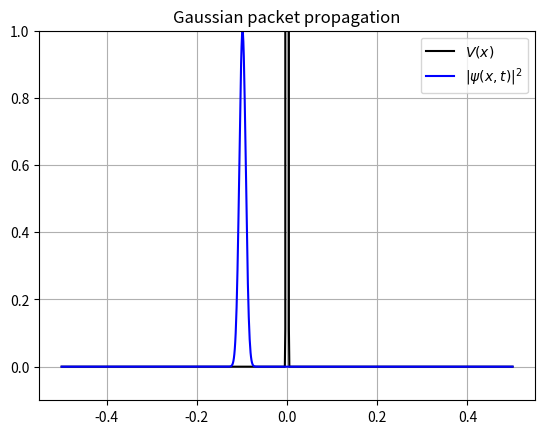

Source code (Python):
"""
Code for the solution of Schrodinger's time dependent equation
via split operator method without FFT: 
The idea is that the wave function at time t+dt evolved backwards
by dt/2 is the same as that at time t evolved forward by dt/2:
exp(1j H dt/2) \psi(t + dt, x) = exp(-1j H dt/2) psi(t, x).
We also use that: exp(1j H dt/2) = 1 + 1j H dt/2 (at first order)
so we have to solve a system.
"""
import numpy as np
import scipy.sparse as sp
import scipy.sparse.linalg
import matplotlib.pyplot as plt
import matplotlib.animation as animation

#=========================================================
# Initial wave function ad potential
#=========================================================

def psi_inc(x):
    ''' Initial wave function
    '''

    x0 = -0.1      # center of gaussian 
    a  = 0.01      # variance
    k  = 200000    # wave number

    A = 1. #/ np.sqrt( 2 * np.pi * a**2 ) # normalizzation
    K1 = np.exp( - ( x - x0 )**2 / ( 2. * a**2 ) )
    K2 = np.exp( 1j * k * x )

    return A * K1 * K2

def U(x):
    ''' potential
    '''
    A = 1e6
    s = 0.001
    return A*np.exp(-(x/s)**2)

#=========================================================
# Computational parameters
#=========================================================

n  = 1001                  # number of point
a  = -0.5                  # left boundary
b  = -a                    # right boundary
x  = np.linspace(a, b, n)  # grid on x axis
dx = np.diff(x)[0]         # step size
T  = 0.0035                # Total time of evolution
dt = 1e-5                  # step size for time evolution
ts = int(T/dt)             # number of iteration

#=========================================================
# Build hamiltonian of system
#=========================================================

P = -1/(2*dx**2) * sp.diags([1, -2, 1], [-1, 0, 1], shape=(n, n))
V = sp.diags(U(x), 0, shape=(n, n))
H = P + V
#identity matrix
I =  sp.diags([1], 0, shape=(n, n))

#=========================================================
# Start of simulation
#=========================================================

psi = psi_inc(x)

PSI_T = np.zeros((ts, len(psi))) # abs(psi)^2
PSI_I = np.zeros((ts, len(psi))) # Im(psi)
PSI_R = np.zeros((ts, len(psi))) # Re(psi)

PSI_T[0, :] = abs(psi)**2
PSI_R[0, :] = np.real(psi)
PSI_I[0, :] = np.imag(psi)


fig = plt.figure()
plt.title("Gaussian packet propagation")
plt.plot(x, U(x), label='$V(x)$', color='black')
plt.grid()

plt.ylim(-0.1, np.max(PSI_T[0,:]))

# Time evolution
for i in range(ts):

    A = (I - 1j * dt/2. * H)
    b = (I + 1j * dt/2. * H) * psi

    psi = sp.linalg.spsolve(A,b)

    PSI_T[i, :] = abs(psi)**2
    PSI_R[i, :] = np.real(psi)
    PSI_I[i, :] = np.imag(psi)

#=========================================================
# Animation
#=========================================================

line0, = plt.plot([], [], 'b', label=r"$|\psi(x, t)|^2$")
#line1, = plt.plot([], [], 'r', label=r"$Im(\psi(x, t))$")
#line2, = plt.plot([], [], 'y', label=r"$Re(\psi(x, t))$")

def animate(i):
    line0.set_data(x, PSI_T[i, :])
    #line1.set_data(x, PSI_I[i, :])
    #line2.set_data(x, PSI_R[i, :])
    return line0, #line1, line2

plt.legend(loc='best')

anim = animation.FuncAnimation(fig, animate, frames=ts, interval=10, blit=True, repeat=True)

#anim.save('tunnel barriera.mp4', fps=30, extra_args=['-vcodec', 'libx264'])

plt.show()
